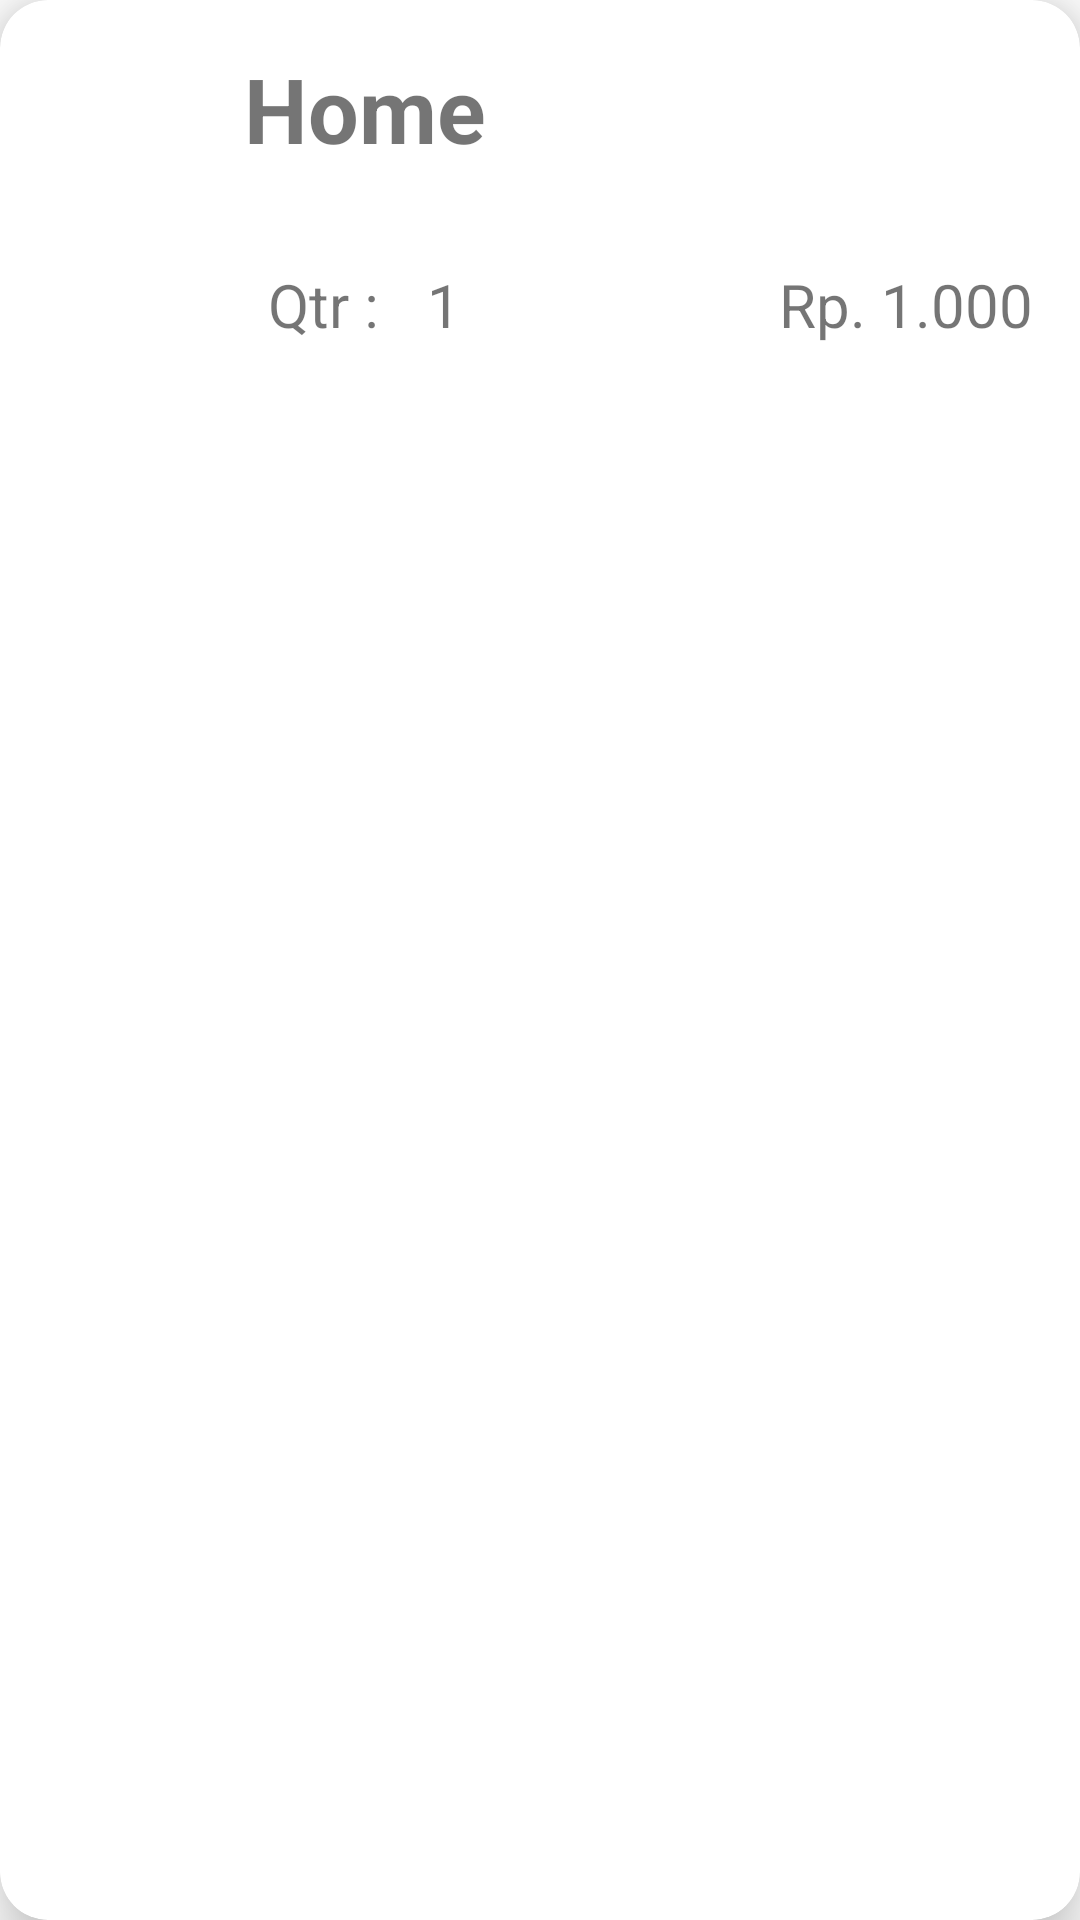

Layout XML and referenced resources for this Android screen:
<!-- AndroidManifest.xml: application theme Theme.UTSMobileProgramming -->
<!-- res/layout/layout_money_item.xml -->
<?xml version="1.0" encoding="utf-8"?>
<androidx.cardview.widget.CardView
    xmlns:android="http://schemas.android.com/apk/res/android"
    xmlns:app="http://schemas.android.com/apk/res-auto"
    app:cardCornerRadius="16dp"
    app:cardElevation="12dp"
    android:padding="8dp"
    android:layout_margin="8dp"
    android:layout_width="match_parent"
    android:layout_height="wrap_content">

    <LinearLayout
        android:padding="16dp"
        android:weightSum="5"
        android:layout_width="match_parent"
        android:layout_height="wrap_content">

        <ImageView
            android:id="@+id/imageView"
            android:layout_width="0dp"
            android:layout_height="100dp"
            android:layout_weight="1"
            android:src="@drawable/common_google_signin_btn_icon_dark" />

        <LinearLayout
            android:layout_width="0dp"
            android:layout_height="100dp"
            android:layout_weight="4"
            android:orientation="horizontal"
            android:weightSum="5">

            <RelativeLayout
                android:layout_width="264dp"
                android:layout_height="99dp"
                android:layout_weight="4"
                android:orientation="vertical">

                <TextView
                    android:id="@+id/txtName"
                    android:layout_width="wrap_content"
                    android:layout_height="wrap_content"
                    android:layout_gravity="start"
                    android:text="Home"
                    android:textSize="30sp"
                    android:textStyle="bold" />

                <LinearLayout
                    android:layout_width="wrap_content"
                    android:layout_height="wrap_content"
                    android:layout_alignParentBottom="true"
                    android:orientation="horizontal">

                    <TextView
                        android:layout_width="wrap_content"
                        android:layout_height="wrap_content"
                        android:layout_marginLeft="8dp"
                        android:layout_marginRight="8dp"
                        android:gravity="bottom"
                        android:text="Qtr :"
                        android:textSize="20sp" />

                    <TextView
                        android:id="@+id/txtQuantity"
                        android:layout_width="wrap_content"
                        android:layout_height="wrap_content"
                        android:layout_marginLeft="8dp"
                        android:layout_marginRight="8dp"
                        android:gravity="bottom"
                        android:text="1"
                        android:textSize="20sp" />

                </LinearLayout>

                <TextView
                    android:id="@+id/txtPrice"
                    android:layout_width="wrap_content"
                    android:layout_height="wrap_content"
                    android:layout_alignParentEnd="true"
                    android:layout_alignParentRight="true"
                    android:layout_alignParentBottom="true"
                    android:text="Rp. 1.000"
                    android:textSize="20sp" />

            </RelativeLayout>

        </LinearLayout>



    </LinearLayout>

</androidx.cardview.widget.CardView>
<!-- resources referenced by this layout -->
<resources>
  <style name="Theme.UTSMobileProgramming" parent="Theme.MaterialComponents.DayNight.DarkActionBar">
          
          <item name="colorPrimary">@color/purple_500</item>
          <item name="colorPrimaryVariant">@color/purple_700</item>
          <item name="colorOnPrimary">@color/white</item>
          
          <item name="colorSecondary">@color/teal_200</item>
          <item name="colorSecondaryVariant">@color/teal_700</item>
          <item name="colorOnSecondary">@color/black</item>
          
          <item name="android:statusBarColor" tools:targetApi="l">?attr/colorPrimaryVariant</item>
          
      </style>
  <!-- not gathered from this repository: default colours our renderer supplied (Android Studio template values) -->
  <color name="purple_500">#FF6200EE</color>
  <color name="purple_700">#FF3700B3</color>
  <color name="teal_200">#FF03DAC5</color>
  <color name="teal_700">#FF018786</color>
  <color name="black">#FF000000</color>
  <color name="white">#FFFFFFFF</color>
</resources>
